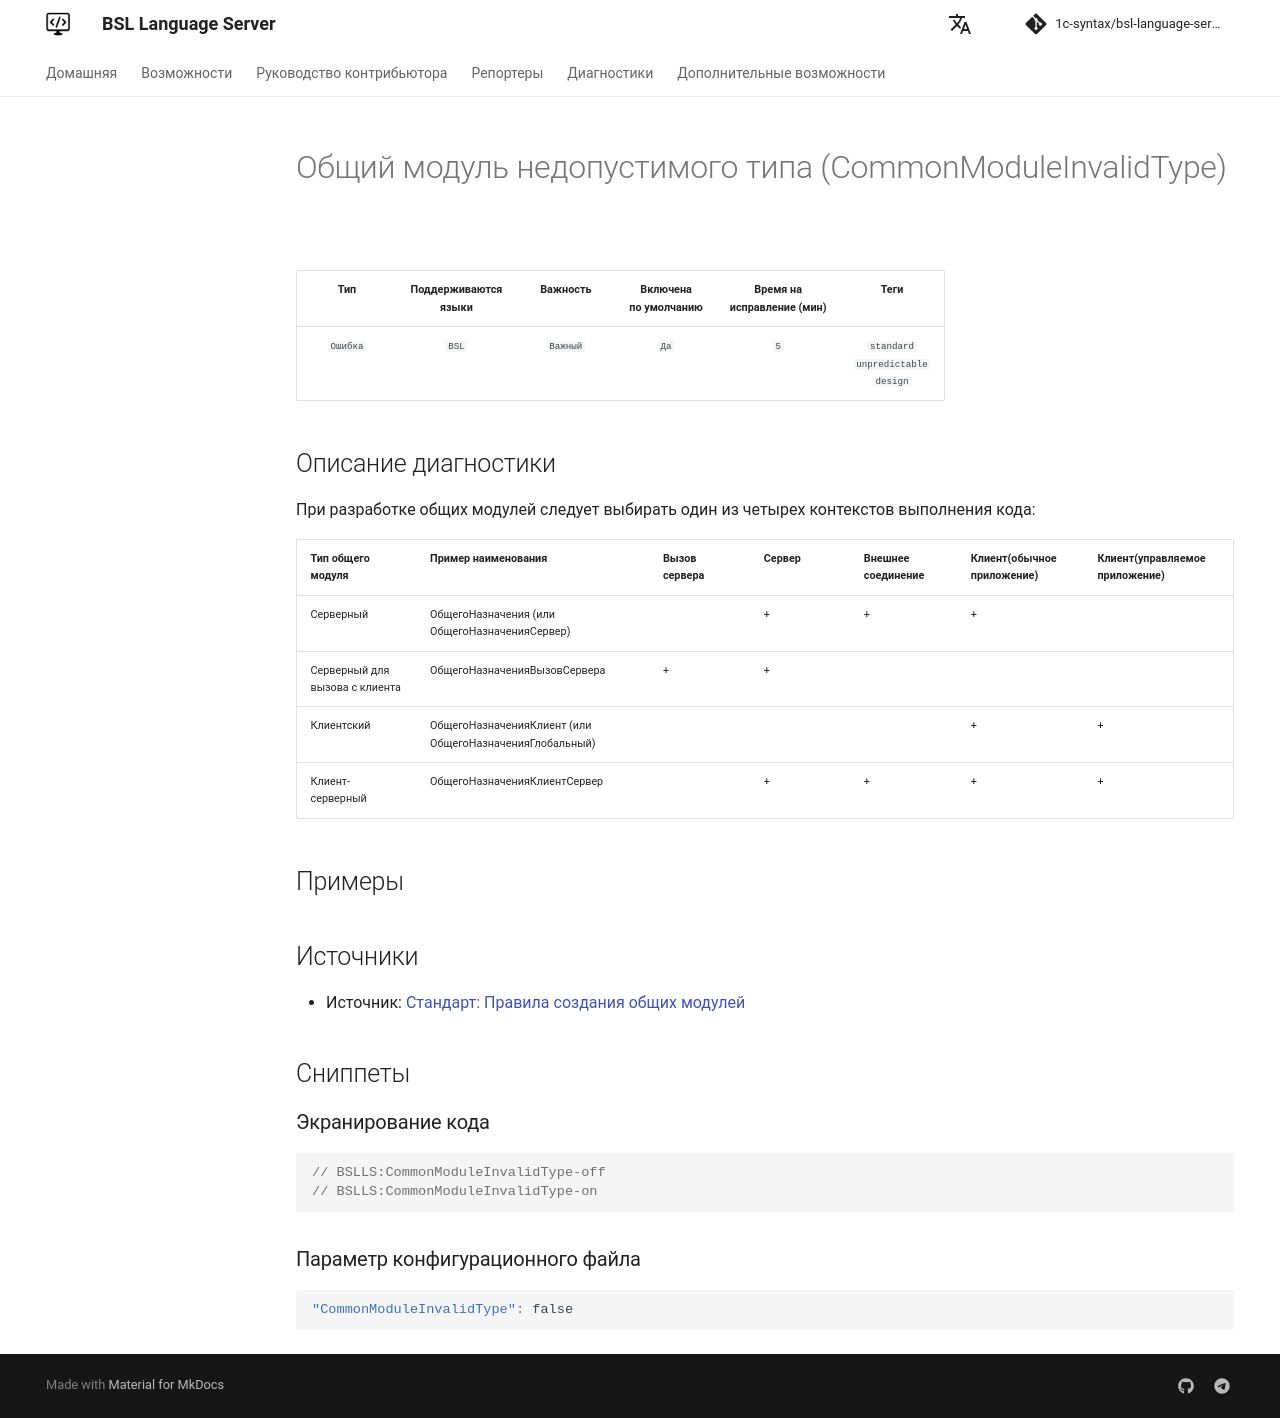

repository: 1c-syntax/bsl-language-server · page: diagnostics/CommonModuleInvalidType/index.html · generator: mkdocs

# Общий модуль недопустимого типа (CommonModuleInvalidType)

<!-- Блоки выше заполняются автоматически, не трогать -->
## Описание диагностики

При разработке общих модулей следует выбирать один из четырех контекстов выполнения кода:

|Тип общего модуля | Пример наименования | Вызов сервера | Сервер | Внешнее соединение | Клиент(обычное приложение) | Клиент(управляемое приложение)|
| -- | -- | -- | -- | -- | -- | -- |
| Серверный | ОбщегоНазначения (или ОбщегоНазначенияСервер) |   | + | + | + |  
| Серверный для вызова с клиента | ОбщегоНазначенияВызовСервера | + | + |   |   |  
| Клиентский | ОбщегоНазначенияКлиент (или ОбщегоНазначенияГлобальный) |   |   |   | + | +
| Клиент-серверный | ОбщегоНазначенияКлиентСервер |   | + | + | + | +|


## Примеры
<!-- В данном разделе приводятся примеры, на которые диагностика срабатывает, а также можно привести пример, как можно исправить ситуацию -->

## Источники

* Источник: [Стандарт: Правила создания общих модулей](https://its.1c.ru/db/v8std#content:469:hdoc:1.2)
